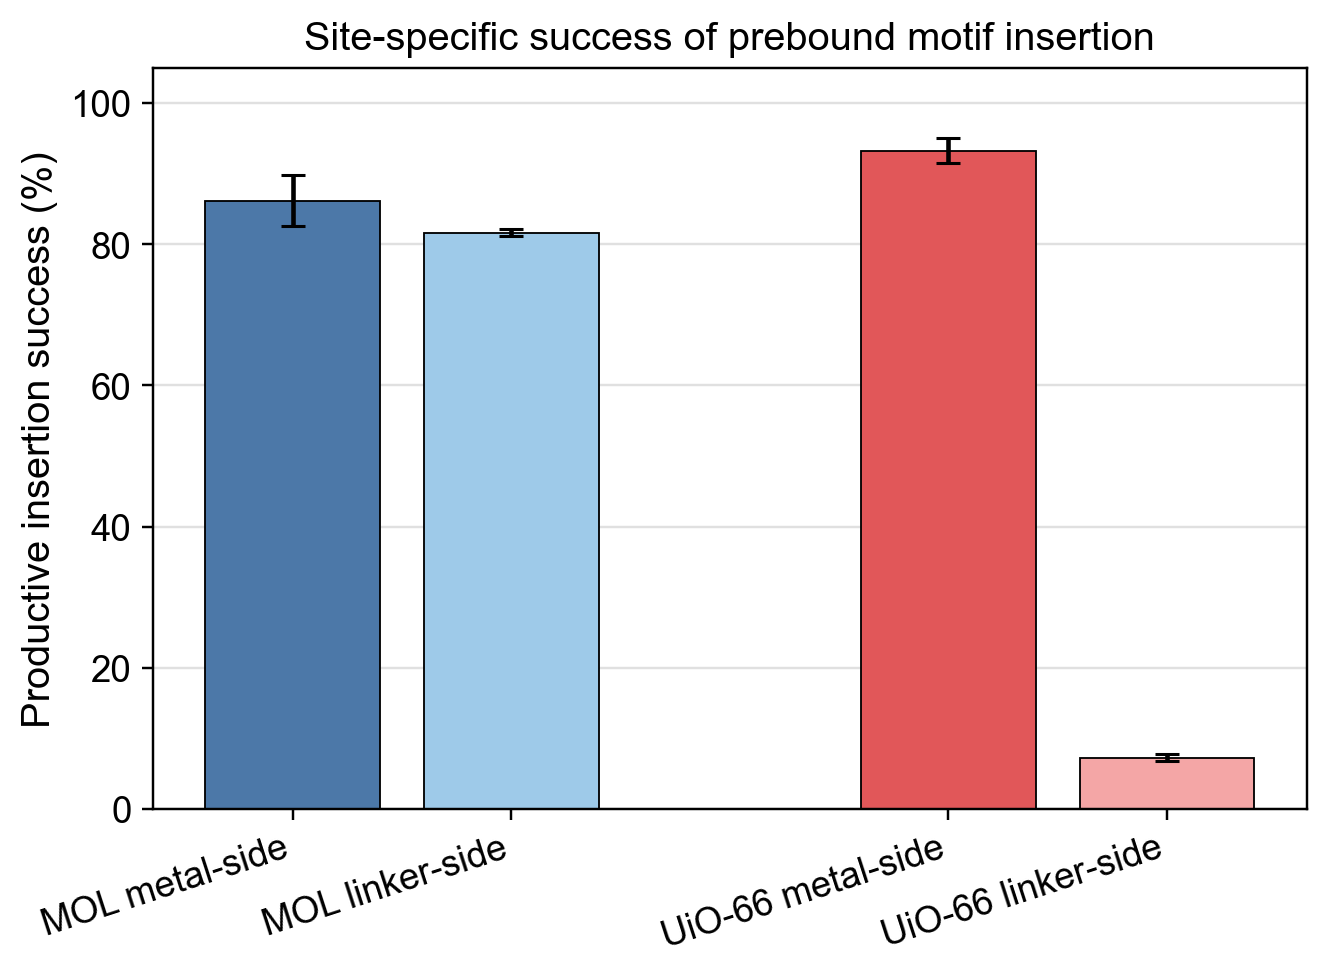

Data behind this chart, as committed beside it:
system, site, mean_success_pct, std_success_pct
Hf-BTB-MOL, Metal-side, 86.19, 3.595
Hf-BTB-MOL, Linker-side, 81.62, 0.4681
UiO-66, Metal-side, 93.26, 1.814
UiO-66, Linker-side, 7.292, 0.4688
